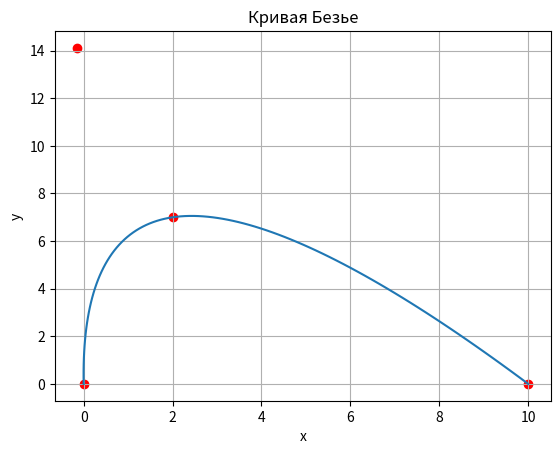

Write the Python code that produced this figure.
import numpy as np
from scipy.integrate import quad
from scipy.optimize import minimize

A = np.array([0, 0])
C = np.array([10, 0])
K = np.array([2, 7])


def curve_length(B):
    x_B, y_B = B

    def dx_dt(t):
        return 2 * (1 - 2 * t) * x_B + 20 * t

    def dy_dt(t):
        return 2 * (1 - 2 * t) * y_B

    def integrand(t):
        return np.sqrt(dx_dt(t) ** 2 + dy_dt(t) ** 2)

    length, _ = quad(integrand, 0, 1)
    return length


def constraint(t_K):
    x_B = (2 - 10 * t_K ** 2) / (2 * t_K * (1 - t_K))
    y_B = 7 / (2 * t_K * (1 - t_K))
    return np.array([x_B, y_B])


def objective(t_K):
    B = constraint(t_K)
    return curve_length(B)


result = minimize(objective, x0=0.5, bounds=[(0.01, 0.99)])
t_K_opt = result.x[0]
B_opt = constraint(t_K_opt)

min_length = curve_length(B_opt)

print(f"Оптимальная точка B: {B_opt}")
print(f"Минимальная длина кривой: {min_length}")

import matplotlib.pyplot as plt

t = np.linspace(0, 1, 100)
x = (1 - t) ** 2 * A[0] + 2 * t * (1 - t) * B_opt[0] + t ** 2 * C[0]
y = (1 - t) ** 2 * A[1] + 2 * t * (1 - t) * B_opt[1] + t ** 2 * C[1]

plt.plot(x, y, )
plt.scatter([A[0], C[0], K[0]], [A[1], C[1], K[1]], color='red')
plt.scatter(B_opt[0], B_opt[1], color='red')
plt.xlabel("x")
plt.ylabel("y")
plt.title("Кривая Безье")
plt.grid()
plt.show()

